Run: headless pygame with SDL's dummy video driver; simulated clock (each Clock.tick advances the game by its frame time, no real sleeping); random seed 0; keys injected as events and as key.get_pressed() state; no mouse input.
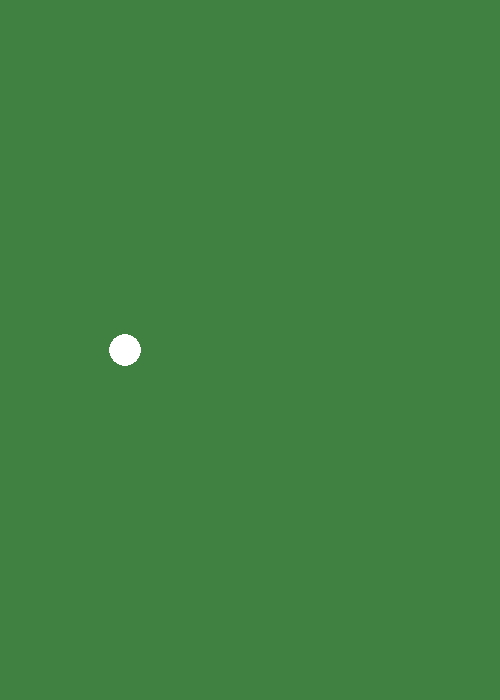
Frame 1 of 4 · flips 1–60 · no input
Frame 2 of 4 · flips 61–180 · tapped SPACE, RETURN · held RIGHT (→), D · screen unchanged from frame 1, image omitted
Frame 3 of 4 · flips 181–300 · held DOWN (↓), S · screen unchanged from frame 2, image omitted
Frame 4 of 4 · flips 301–420 · held LEFT (←), A, UP (↑), W · screen unchanged from frame 3, image omitted

The pygame program that drew these frames:

import pygame, sys

class Bird(pygame.sprite.Sprite):
    def __init__(self,width,height,pos,color):
        super().__init__()
        self.rect = pygame.rect.Rect(0,0,width,height)
        self.color = color
        self.rect.center = pos
    def update(self):
        pass
    def draw(self):
        pygame.draw.ellipse(screen,self.color,self.rect)


# Config
screen_width = 500
screen_height = 700
game_speed = 60
title = "Flappy bird"

screen = pygame.display.set_mode((screen_width,screen_height))
clock = pygame.time.Clock()
pygame.display.set_caption(title)

# Sth
bird = Bird(32,32,(screen_width/4,screen_height/2),(255,255,255))

while True:
    for event in pygame.event.get():
        if event.type == pygame.QUIT:
            pygame.quit()
            sys.exit()

    screen.fill((64,128,64))

    bird.draw()

    pygame.display.flip()
    clock.tick(game_speed)        
